Labelled photos from "neural", an image-classification folder in Baldunica/neural. The possible labels are: broadleaf plant, grass, soil, soybean.

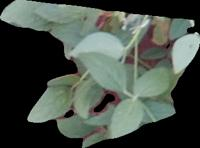
Label: soybean

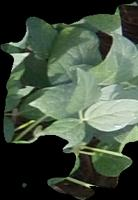
Label: soybean

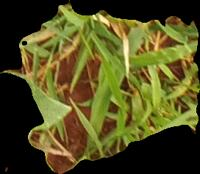
Label: grass

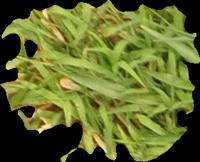
Label: grass

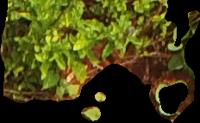
Label: broadleaf plant

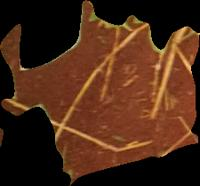
Label: soil
